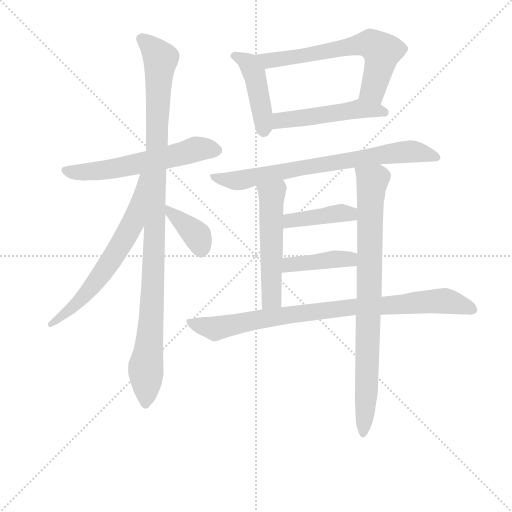
t = 0.00 s
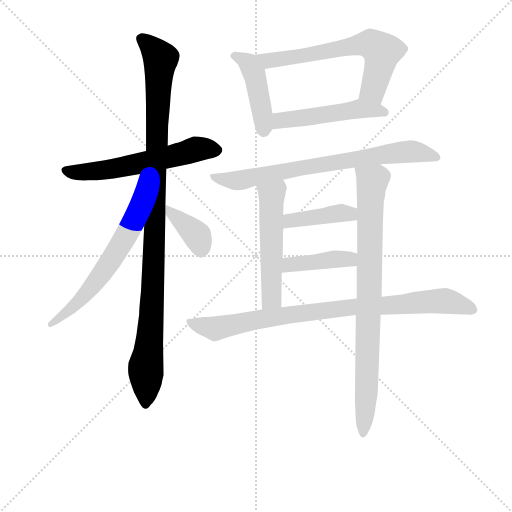
t = 2.00 s
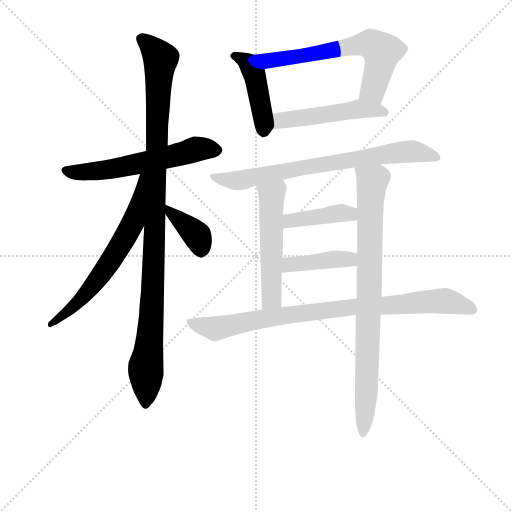
t = 4.00 s
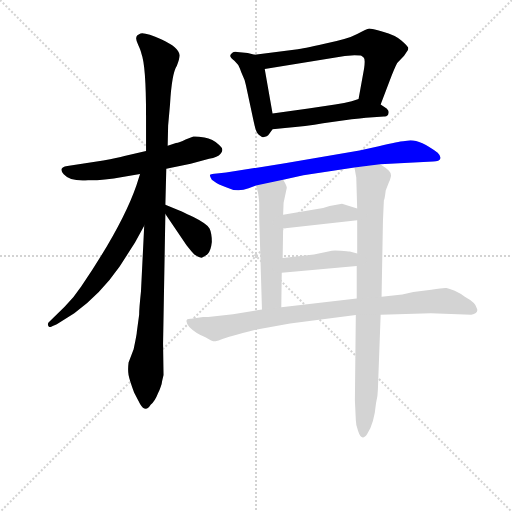
t = 6.00 s
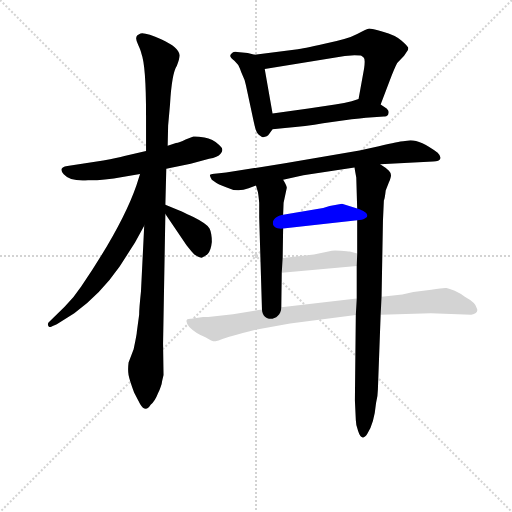
t = 8.00 s
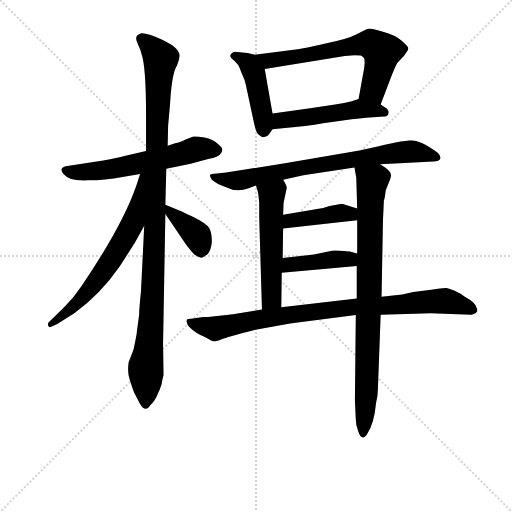
t = 10.00 s

The animated SVG that drew these frames (rendered in a browser with its animation timeline set to each time). Animation: 13 CSS @keyframes rules; one cycle of 9.99 s.

<svg version="1.1" viewBox="0 0 1024 1024" xmlns="http://www.w3.org/2000/svg">
  <g stroke="lightgray" stroke-dasharray="1,1" stroke-width="1" transform="scale(4, 4)">
    <line x1="0" y1="0" x2="256" y2="256"></line>
    <line x1="256" y1="0" x2="0" y2="256"></line>
    <line x1="128" y1="0" x2="128" y2="256"></line>
    <line x1="0" y1="128" x2="256" y2="128"></line>
  </g>
<g transform="scale(0.92, -0.92) translate(60, -900)">
   <style type="text/css">
    @keyframes keyframes0 {
      from {
       stroke: blue;
       stroke-dashoffset: 590;
       stroke-width: 128;
       }
       66% {
       animation-timing-function: step-end;
       stroke: blue;
       stroke-dashoffset: 0;
       stroke-width: 128;
       }
       to {
       stroke: black;
       stroke-width: 1024;
       }
       }
       #make-me-a-hanzi-animation-0 {
         animation: keyframes0 0.730143s both;
         animation-delay: 0.000000s;
         animation-timing-function: linear;
       }
    @keyframes keyframes1 {
      from {
       stroke: blue;
       stroke-dashoffset: 1067;
       stroke-width: 128;
       }
       78% {
       animation-timing-function: step-end;
       stroke: blue;
       stroke-dashoffset: 0;
       stroke-width: 128;
       }
       to {
       stroke: black;
       stroke-width: 1024;
       }
       }
       #make-me-a-hanzi-animation-1 {
         animation: keyframes1 1.118327s both;
         animation-delay: 0.730143s;
         animation-timing-function: linear;
       }
    @keyframes keyframes2 {
      from {
       stroke: blue;
       stroke-dashoffset: 647;
       stroke-width: 128;
       }
       68% {
       animation-timing-function: step-end;
       stroke: blue;
       stroke-dashoffset: 0;
       stroke-width: 128;
       }
       to {
       stroke: black;
       stroke-width: 1024;
       }
       }
       #make-me-a-hanzi-animation-2 {
         animation: keyframes2 0.776530s both;
         animation-delay: 1.848470s;
         animation-timing-function: linear;
       }
    @keyframes keyframes3 {
      from {
       stroke: blue;
       stroke-dashoffset: 381;
       stroke-width: 128;
       }
       55% {
       animation-timing-function: step-end;
       stroke: blue;
       stroke-dashoffset: 0;
       stroke-width: 128;
       }
       to {
       stroke: black;
       stroke-width: 1024;
       }
       }
       #make-me-a-hanzi-animation-3 {
         animation: keyframes3 0.560059s both;
         animation-delay: 2.625000s;
         animation-timing-function: linear;
       }
    @keyframes keyframes4 {
      from {
       stroke: blue;
       stroke-dashoffset: 444;
       stroke-width: 128;
       }
       59% {
       animation-timing-function: step-end;
       stroke: blue;
       stroke-dashoffset: 0;
       stroke-width: 128;
       }
       to {
       stroke: black;
       stroke-width: 1024;
       }
       }
       #make-me-a-hanzi-animation-4 {
         animation: keyframes4 0.611328s both;
         animation-delay: 3.185059s;
         animation-timing-function: linear;
       }
    @keyframes keyframes5 {
      from {
       stroke: blue;
       stroke-dashoffset: 649;
       stroke-width: 128;
       }
       68% {
       animation-timing-function: step-end;
       stroke: blue;
       stroke-dashoffset: 0;
       stroke-width: 128;
       }
       to {
       stroke: black;
       stroke-width: 1024;
       }
       }
       #make-me-a-hanzi-animation-5 {
         animation: keyframes5 0.778158s both;
         animation-delay: 3.796387s;
         animation-timing-function: linear;
       }
    @keyframes keyframes6 {
      from {
       stroke: blue;
       stroke-dashoffset: 500;
       stroke-width: 128;
       }
       62% {
       animation-timing-function: step-end;
       stroke: blue;
       stroke-dashoffset: 0;
       stroke-width: 128;
       }
       to {
       stroke: black;
       stroke-width: 1024;
       }
       }
       #make-me-a-hanzi-animation-6 {
         animation: keyframes6 0.656901s both;
         animation-delay: 4.574544s;
         animation-timing-function: linear;
       }
    @keyframes keyframes7 {
      from {
       stroke: blue;
       stroke-dashoffset: 748;
       stroke-width: 128;
       }
       71% {
       animation-timing-function: step-end;
       stroke: blue;
       stroke-dashoffset: 0;
       stroke-width: 128;
       }
       to {
       stroke: black;
       stroke-width: 1024;
       }
       }
       #make-me-a-hanzi-animation-7 {
         animation: keyframes7 0.858724s both;
         animation-delay: 5.231445s;
         animation-timing-function: linear;
       }
    @keyframes keyframes8 {
      from {
       stroke: blue;
       stroke-dashoffset: 532;
       stroke-width: 128;
       }
       63% {
       animation-timing-function: step-end;
       stroke: blue;
       stroke-dashoffset: 0;
       stroke-width: 128;
       }
       to {
       stroke: black;
       stroke-width: 1024;
       }
       }
       #make-me-a-hanzi-animation-8 {
         animation: keyframes8 0.682943s both;
         animation-delay: 6.090169s;
         animation-timing-function: linear;
       }
    @keyframes keyframes9 {
      from {
       stroke: blue;
       stroke-dashoffset: 842;
       stroke-width: 128;
       }
       73% {
       animation-timing-function: step-end;
       stroke: blue;
       stroke-dashoffset: 0;
       stroke-width: 128;
       }
       to {
       stroke: black;
       stroke-width: 1024;
       }
       }
       #make-me-a-hanzi-animation-9 {
         animation: keyframes9 0.935221s both;
         animation-delay: 6.773112s;
         animation-timing-function: linear;
       }
    @keyframes keyframes10 {
      from {
       stroke: blue;
       stroke-dashoffset: 408;
       stroke-width: 128;
       }
       57% {
       animation-timing-function: step-end;
       stroke: blue;
       stroke-dashoffset: 0;
       stroke-width: 128;
       }
       to {
       stroke: black;
       stroke-width: 1024;
       }
       }
       #make-me-a-hanzi-animation-10 {
         animation: keyframes10 0.582031s both;
         animation-delay: 7.708333s;
         animation-timing-function: linear;
       }
    @keyframes keyframes11 {
      from {
       stroke: blue;
       stroke-dashoffset: 413;
       stroke-width: 128;
       }
       57% {
       animation-timing-function: step-end;
       stroke: blue;
       stroke-dashoffset: 0;
       stroke-width: 128;
       }
       to {
       stroke: black;
       stroke-width: 1024;
       }
       }
       #make-me-a-hanzi-animation-11 {
         animation: keyframes11 0.586100s both;
         animation-delay: 8.290365s;
         animation-timing-function: linear;
       }
    @keyframes keyframes12 {
      from {
       stroke: blue;
       stroke-dashoffset: 878;
       stroke-width: 128;
       }
       74% {
       animation-timing-function: step-end;
       stroke: blue;
       stroke-dashoffset: 0;
       stroke-width: 128;
       }
       to {
       stroke: black;
       stroke-width: 1024;
       }
       }
       #make-me-a-hanzi-animation-12 {
         animation: keyframes12 0.964518s both;
         animation-delay: 8.876465s;
         animation-timing-function: linear;
       }
</style>
<path d="M 301.5 533.0 L 354.5 544.0 L 394.5 555.0 Q 413.5 558.0 419.5 566.0 Q 428.5 575.0 416.5 585.0 Q 402.5 598.0 384.5 601.0 Q 366.5 604.0 360.5 603.0 L 343.5 597.0 Q 329.5 590.0 322.5 589.0 L 304.5 583.0 L 257.5 572.0 L 210.5 561.0 Q 196.5 557.0 164.5 551.0 L 86.5 539.0 Q 65.5 536.0 78.5 521.0 Q 92.5 505.0 131.5 508.0 Q 157.5 507.0 209.5 516.0 L 244.5 522.0 L 301.5 533.0 Z" fill="lightgray"></path> 
<path d="M 253.5 409.0 L 246.5 267.0 Q 242.5 229.0 242.5 216.0 L 237.5 179.0 Q 237.5 174.0 230.5 141.0 L 219.5 112.0 Q 217.5 96.0 219.5 85.0 Q 221.5 74.0 231.5 47.0 L 244.5 22.0 Q 256.5 2.0 267.5 20.0 Q 276.5 27.0 283.5 45.0 Q 291.5 62.0 292.5 72.0 L 295.5 85.0 L 294.5 153.0 L 299.5 435.0 L 299.5 455.0 L 301.5 533.0 L 304.5 583.0 L 305.5 627.0 L 309.5 672.0 Q 313.5 741.0 324.5 757.0 Q 330.5 773.0 330.5 780.0 Q 328.5 797.0 291.5 814.0 Q 255.5 830.0 245.5 827.0 Q 236.5 823.0 236.5 819.0 Q 234.5 815.0 240.5 802.0 Q 246.5 789.0 247.5 783.0 Q 257.5 757.0 257.5 648.0 L 257.5 572.0 L 253.5 409.0 Z" fill="lightgray"></path> 
<path d="M 233.5 373.0 L 253.5 409.0 C 331.5 550.0 253.5 551.0 244.5 522.0 L 236.5 497.0 Q 206.5 410.0 116.5 277.0 Q 101.5 254.0 80.5 233.0 L 45.5 199.0 Q 42.5 195.0 45.5 191.0 Q 47.5 187.0 53.5 191.0 L 63.5 195.0 L 101.5 219.0 Q 157.5 259.0 200.5 321.0 L 233.5 373.0 Z" fill="lightgray"></path> 
<path d="M 299.5 435.0 L 345.5 367.0 Q 355.5 354.0 362.5 347.0 Q 375.5 339.0 379.5 340.0 Q 383.5 341.0 391.5 348.0 Q 398.5 355.0 400.5 374.0 Q 400.5 393.0 395.5 403.0 Q 390.5 413.0 360.5 428.0 Q 330.5 443.0 328.5 443.0 L 299.5 455.0 C 280.5 463.0 282.5 460.0 299.5 435.0 Z" fill="lightgray"></path> 
<path d="M 478.5 785.0 L 455.5 787.0 Q 448.5 788.0 444.5 785.0 Q 440.5 782.0 440.5 779.0 Q 440.5 775.0 449.5 768.0 Q 458.5 760.0 461.5 751.0 Q 464.5 742.0 467.5 736.0 Q 471.5 729.0 474.5 715.0 L 491.5 636.0 Q 496.5 611.0 502.5 607.0 L 509.5 602.0 Q 520.5 601.0 525.5 609.0 L 532.5 619.0 C 537.5 626.0 537.5 626.0 532.5 653.0 L 515.5 750.0 C 510.5 776.0 510.5 776.0 493.5 781.0 L 478.5 785.0 Z" fill="lightgray"></path> 
<path d="M 767.5 673.0 L 786.5 723.0 Q 797.5 752.0 803.5 763.0 L 818.5 779.0 L 826.5 791.0 Q 827.5 792.0 827.5 796.0 Q 827.5 799.0 812.5 812.0 Q 798.5 824.0 772.5 831.0 Q 747.5 838.0 742.5 838.0 Q 737.5 837.0 716.5 826.0 Q 696.5 815.0 645.5 805.0 Q 595.5 794.0 587.5 793.0 L 493.5 781.0 C 463.5 777.0 485.5 745.0 515.5 750.0 L 689.5 778.0 L 710.5 780.0 Q 723.5 780.0 725.5 779.0 Q 727.5 778.0 730.5 775.0 Q 734.5 772.0 731.5 751.0 L 719.5 685.0 C 714.5 655.0 756.5 645.0 767.5 673.0 Z" fill="lightgray"></path> 
<path d="M 532.5 619.0 L 559.5 622.0 Q 605.5 625.0 642.5 632.0 L 704.5 641.0 Q 723.5 642.0 735.5 644.0 L 774.5 647.0 Q 783.5 646.0 784.5 653.0 Q 786.5 658.0 780.5 664.0 L 767.5 673.0 C 742.5 690.0 740.5 692.0 719.5 685.0 L 704.5 680.0 Q 689.5 676.0 668.5 673.0 L 610.5 664.0 L 532.5 653.0 C 502.5 649.0 502.5 616.0 532.5 619.0 Z" fill="lightgray"></path> 
<path d="M 832.5 595.0 L 816.5 593.0 Q 809.5 593.0 763.5 582.0 L 721.5 573.0 L 559.5 545.0 L 431.5 525.0 L 411.5 523.0 Q 398.5 522.0 396.5 520.0 Q 395.5 518.0 400.5 509.0 Q 409.5 502.0 416.5 499.0 L 431.5 493.0 Q 455.5 481.0 480.5 491.0 L 496.5 497.0 L 555.5 509.0 L 599.5 519.0 L 710.5 536.0 L 766.5 543.0 L 881.5 549.0 Q 895.5 549.0 897.5 556.0 Q 898.5 561.0 891.5 568.0 Q 854.5 595.0 832.5 595.0 Z" fill="lightgray"></path> 
<path d="M 496.5 497.0 L 500.5 483.0 Q 501.5 480.0 503.5 459.0 L 503.5 427.0 L 509.5 227.0 C 510.5 197.0 551.5 202.0 551.5 232.0 L 552.5 307.0 L 554.5 339.0 L 555.5 403.0 L 555.5 433.0 L 556.5 459.0 L 563.5 492.0 Q 562.5 498.0 555.5 509.0 C 540.5 535.0 488.5 526.0 496.5 497.0 Z" fill="lightgray"></path> 
<path d="M 713.5 215.0 L 711.5 30.0 L 713.5 -13.0 Q 713.5 -24.0 718.5 -37.0 Q 726.5 -62.0 738.5 -43.0 Q 753.5 -20.0 757.5 24.0 Q 761.5 40.0 761.5 53.0 L 767.5 216.0 L 769.5 255.0 L 772.5 420.0 L 774.5 464.0 Q 776.5 468.0 778.5 486.0 L 785.5 504.0 Q 787.5 506.0 789.5 515.0 Q 791.5 523.0 785.5 529.0 Q 779.5 535.0 766.5 543.0 C 741.5 560.0 705.5 566.0 710.5 536.0 L 714.5 514.0 L 716.5 447.0 L 716.5 421.0 L 716.5 349.0 L 715.5 322.0 L 715.5 251.0 L 713.5 215.0 Z" fill="lightgray"></path> 
<path d="M 555.5 403.0 L 716.5 421.0 C 746.5 424.0 745.5 438.0 716.5 447.0 L 683.5 457.0 L 656.5 452.0 L 642.5 448.0 L 555.5 433.0 C 525.5 428.0 525.5 400.0 555.5 403.0 Z" fill="lightgray"></path> 
<path d="M 552.5 307.0 L 715.5 322.0 C 745.5 325.0 745.5 342.0 716.5 349.0 L 700.5 353.0 Q 696.5 354.0 680.5 355.0 Q 665.5 356.0 661.5 355.0 L 622.5 347.0 L 554.5 339.0 C 524.5 335.0 522.5 304.0 552.5 307.0 Z" fill="lightgray"></path> 
<path d="M 509.5 227.0 L 446.5 217.0 L 392.5 211.0 L 381.5 211.0 L 355.5 207.0 Q 337.5 208.0 351.5 189.0 Q 366.5 174.0 386.5 167.0 Q 402.5 157.0 408.5 158.0 Q 414.5 159.0 423.5 163.0 Q 433.5 167.0 495.5 183.0 L 570.5 197.0 L 713.5 215.0 L 767.5 216.0 L 876.5 219.0 L 964.5 216.0 Q 981.5 219.0 976.5 230.0 Q 974.5 242.0 950.5 255.0 Q 941.5 262.0 928.5 268.0 Q 916.5 273.0 910.5 274.0 Q 905.5 275.0 877.5 270.0 L 838.5 265.0 L 814.5 260.0 L 769.5 255.0 L 715.5 251.0 L 551.5 232.0 L 509.5 227.0 Z" fill="lightgray"></path> 
      <clipPath id="make-me-a-hanzi-clip-0">
      <path d="M 301.5 533.0 L 354.5 544.0 L 394.5 555.0 Q 413.5 558.0 419.5 566.0 Q 428.5 575.0 416.5 585.0 Q 402.5 598.0 384.5 601.0 Q 366.5 604.0 360.5 603.0 L 343.5 597.0 Q 329.5 590.0 322.5 589.0 L 304.5 583.0 L 257.5 572.0 L 210.5 561.0 Q 196.5 557.0 164.5 551.0 L 86.5 539.0 Q 65.5 536.0 78.5 521.0 Q 92.5 505.0 131.5 508.0 Q 157.5 507.0 209.5 516.0 L 244.5 522.0 L 301.5 533.0 Z" fill="lightgray"></path>
      </clipPath>
      <path clip-path="url(#make-me-a-hanzi-clip-0)" d="M 83.5 530.0 L 108.5 525.0 L 148.5 528.0 L 275.5 551.0 L 373.5 577.0 L 411.5 575.0 " fill="none" id="make-me-a-hanzi-animation-0" stroke-dasharray="462 924" stroke-linecap="round"></path>

      <clipPath id="make-me-a-hanzi-clip-1">
      <path d="M 253.5 409.0 L 246.5 267.0 Q 242.5 229.0 242.5 216.0 L 237.5 179.0 Q 237.5 174.0 230.5 141.0 L 219.5 112.0 Q 217.5 96.0 219.5 85.0 Q 221.5 74.0 231.5 47.0 L 244.5 22.0 Q 256.5 2.0 267.5 20.0 Q 276.5 27.0 283.5 45.0 Q 291.5 62.0 292.5 72.0 L 295.5 85.0 L 294.5 153.0 L 299.5 435.0 L 299.5 455.0 L 301.5 533.0 L 304.5 583.0 L 305.5 627.0 L 309.5 672.0 Q 313.5 741.0 324.5 757.0 Q 330.5 773.0 330.5 780.0 Q 328.5 797.0 291.5 814.0 Q 255.5 830.0 245.5 827.0 Q 236.5 823.0 236.5 819.0 Q 234.5 815.0 240.5 802.0 Q 246.5 789.0 247.5 783.0 Q 257.5 757.0 257.5 648.0 L 257.5 572.0 L 253.5 409.0 Z" fill="lightgray"></path>
      </clipPath>
      <path clip-path="url(#make-me-a-hanzi-clip-1)" d="M 247.5 816.0 L 289.5 771.0 L 281.5 660.0 L 272.5 271.0 L 256.5 102.0 L 256.5 23.0 " fill="none" id="make-me-a-hanzi-animation-1" stroke-dasharray="939 1878" stroke-linecap="round"></path>

      <clipPath id="make-me-a-hanzi-clip-2">
      <path d="M 233.5 373.0 L 253.5 409.0 C 331.5 550.0 253.5 551.0 244.5 522.0 L 236.5 497.0 Q 206.5 410.0 116.5 277.0 Q 101.5 254.0 80.5 233.0 L 45.5 199.0 Q 42.5 195.0 45.5 191.0 Q 47.5 187.0 53.5 191.0 L 63.5 195.0 L 101.5 219.0 Q 157.5 259.0 200.5 321.0 L 233.5 373.0 Z" fill="lightgray"></path>
      </clipPath>
      <path clip-path="url(#make-me-a-hanzi-clip-2)" d="M 251.5 517.0 L 228.5 415.0 L 177.5 327.0 L 121.5 254.0 L 49.5 195.0 " fill="none" id="make-me-a-hanzi-animation-2" stroke-dasharray="519 1038" stroke-linecap="round"></path>

      <clipPath id="make-me-a-hanzi-clip-3">
      <path d="M 299.5 435.0 L 345.5 367.0 Q 355.5 354.0 362.5 347.0 Q 375.5 339.0 379.5 340.0 Q 383.5 341.0 391.5 348.0 Q 398.5 355.0 400.5 374.0 Q 400.5 393.0 395.5 403.0 Q 390.5 413.0 360.5 428.0 Q 330.5 443.0 328.5 443.0 L 299.5 455.0 C 280.5 463.0 282.5 460.0 299.5 435.0 Z" fill="lightgray"></path>
      </clipPath>
      <path clip-path="url(#make-me-a-hanzi-clip-3)" d="M 305.5 450.0 L 312.5 436.0 L 368.5 387.0 L 379.5 354.0 " fill="none" id="make-me-a-hanzi-animation-3" stroke-dasharray="253 506" stroke-linecap="round"></path>

      <clipPath id="make-me-a-hanzi-clip-4">
      <path d="M 478.5 785.0 L 455.5 787.0 Q 448.5 788.0 444.5 785.0 Q 440.5 782.0 440.5 779.0 Q 440.5 775.0 449.5 768.0 Q 458.5 760.0 461.5 751.0 Q 464.5 742.0 467.5 736.0 Q 471.5 729.0 474.5 715.0 L 491.5 636.0 Q 496.5 611.0 502.5 607.0 L 509.5 602.0 Q 520.5 601.0 525.5 609.0 L 532.5 619.0 C 537.5 626.0 537.5 626.0 532.5 653.0 L 515.5 750.0 C 510.5 776.0 510.5 776.0 493.5 781.0 L 478.5 785.0 Z" fill="lightgray"></path>
      </clipPath>
      <path clip-path="url(#make-me-a-hanzi-clip-4)" d="M 449.5 777.0 L 480.5 763.0 L 493.5 739.0 L 510.5 656.0 L 512.5 614.0 " fill="none" id="make-me-a-hanzi-animation-4" stroke-dasharray="316 632" stroke-linecap="round"></path>

      <clipPath id="make-me-a-hanzi-clip-5">
      <path d="M 767.5 673.0 L 786.5 723.0 Q 797.5 752.0 803.5 763.0 L 818.5 779.0 L 826.5 791.0 Q 827.5 792.0 827.5 796.0 Q 827.5 799.0 812.5 812.0 Q 798.5 824.0 772.5 831.0 Q 747.5 838.0 742.5 838.0 Q 737.5 837.0 716.5 826.0 Q 696.5 815.0 645.5 805.0 Q 595.5 794.0 587.5 793.0 L 493.5 781.0 C 463.5 777.0 485.5 745.0 515.5 750.0 L 689.5 778.0 L 710.5 780.0 Q 723.5 780.0 725.5 779.0 Q 727.5 778.0 730.5 775.0 Q 734.5 772.0 731.5 751.0 L 719.5 685.0 C 714.5 655.0 756.5 645.0 767.5 673.0 Z" fill="lightgray"></path>
      </clipPath>
      <path clip-path="url(#make-me-a-hanzi-clip-5)" d="M 501.5 779.0 L 523.5 768.0 L 737.5 806.0 L 748.5 803.0 L 770.5 788.0 L 768.5 774.0 L 750.5 705.0 L 727.5 690.0 " fill="none" id="make-me-a-hanzi-animation-5" stroke-dasharray="521 1042" stroke-linecap="round"></path>

      <clipPath id="make-me-a-hanzi-clip-6">
      <path d="M 532.5 619.0 L 559.5 622.0 Q 605.5 625.0 642.5 632.0 L 704.5 641.0 Q 723.5 642.0 735.5 644.0 L 774.5 647.0 Q 783.5 646.0 784.5 653.0 Q 786.5 658.0 780.5 664.0 L 767.5 673.0 C 742.5 690.0 740.5 692.0 719.5 685.0 L 704.5 680.0 Q 689.5 676.0 668.5 673.0 L 610.5 664.0 L 532.5 653.0 C 502.5 649.0 502.5 616.0 532.5 619.0 Z" fill="lightgray"></path>
      </clipPath>
      <path clip-path="url(#make-me-a-hanzi-clip-6)" d="M 538.5 625.0 L 558.5 640.0 L 718.5 664.0 L 775.5 656.0 " fill="none" id="make-me-a-hanzi-animation-6" stroke-dasharray="372 744" stroke-linecap="round"></path>

      <clipPath id="make-me-a-hanzi-clip-7">
      <path d="M 832.5 595.0 L 816.5 593.0 Q 809.5 593.0 763.5 582.0 L 721.5 573.0 L 559.5 545.0 L 431.5 525.0 L 411.5 523.0 Q 398.5 522.0 396.5 520.0 Q 395.5 518.0 400.5 509.0 Q 409.5 502.0 416.5 499.0 L 431.5 493.0 Q 455.5 481.0 480.5 491.0 L 496.5 497.0 L 555.5 509.0 L 599.5 519.0 L 710.5 536.0 L 766.5 543.0 L 881.5 549.0 Q 895.5 549.0 897.5 556.0 Q 898.5 561.0 891.5 568.0 Q 854.5 595.0 832.5 595.0 Z" fill="lightgray"></path>
      </clipPath>
      <path clip-path="url(#make-me-a-hanzi-clip-7)" d="M 404.5 517.0 L 425.5 510.0 L 468.5 509.0 L 598.5 536.0 L 809.5 569.0 L 834.5 571.0 L 888.5 559.0 " fill="none" id="make-me-a-hanzi-animation-7" stroke-dasharray="620 1240" stroke-linecap="round"></path>

      <clipPath id="make-me-a-hanzi-clip-8">
      <path d="M 496.5 497.0 L 500.5 483.0 Q 501.5 480.0 503.5 459.0 L 503.5 427.0 L 509.5 227.0 C 510.5 197.0 551.5 202.0 551.5 232.0 L 552.5 307.0 L 554.5 339.0 L 555.5 403.0 L 555.5 433.0 L 556.5 459.0 L 563.5 492.0 Q 562.5 498.0 555.5 509.0 C 540.5 535.0 488.5 526.0 496.5 497.0 Z" fill="lightgray"></path>
      </clipPath>
      <path clip-path="url(#make-me-a-hanzi-clip-8)" d="M 549.5 499.0 L 530.5 475.0 L 530.5 255.0 L 515.5 235.0 " fill="none" id="make-me-a-hanzi-animation-8" stroke-dasharray="404 808" stroke-linecap="round"></path>

      <clipPath id="make-me-a-hanzi-clip-9">
      <path d="M 713.5 215.0 L 711.5 30.0 L 713.5 -13.0 Q 713.5 -24.0 718.5 -37.0 Q 726.5 -62.0 738.5 -43.0 Q 753.5 -20.0 757.5 24.0 Q 761.5 40.0 761.5 53.0 L 767.5 216.0 L 769.5 255.0 L 772.5 420.0 L 774.5 464.0 Q 776.5 468.0 778.5 486.0 L 785.5 504.0 Q 787.5 506.0 789.5 515.0 Q 791.5 523.0 785.5 529.0 Q 779.5 535.0 766.5 543.0 C 741.5 560.0 705.5 566.0 710.5 536.0 L 714.5 514.0 L 716.5 447.0 L 716.5 421.0 L 716.5 349.0 L 715.5 322.0 L 715.5 251.0 L 713.5 215.0 Z" fill="lightgray"></path>
      </clipPath>
      <path clip-path="url(#make-me-a-hanzi-clip-9)" d="M 718.5 532.0 L 748.5 503.0 L 737.5 61.0 L 728.5 -41.0 " fill="none" id="make-me-a-hanzi-animation-9" stroke-dasharray="714 1428" stroke-linecap="round"></path>

      <clipPath id="make-me-a-hanzi-clip-10">
      <path d="M 555.5 403.0 L 716.5 421.0 C 746.5 424.0 745.5 438.0 716.5 447.0 L 683.5 457.0 L 656.5 452.0 L 642.5 448.0 L 555.5 433.0 C 525.5 428.0 525.5 400.0 555.5 403.0 Z" fill="lightgray"></path>
      </clipPath>
      <path clip-path="url(#make-me-a-hanzi-clip-10)" d="M 562.5 411.0 L 579.5 422.0 L 683.5 437.0 L 708.5 428.0 " fill="none" id="make-me-a-hanzi-animation-10" stroke-dasharray="280 560" stroke-linecap="round"></path>

      <clipPath id="make-me-a-hanzi-clip-11">
      <path d="M 552.5 307.0 L 715.5 322.0 C 745.5 325.0 745.5 342.0 716.5 349.0 L 700.5 353.0 Q 696.5 354.0 680.5 355.0 Q 665.5 356.0 661.5 355.0 L 622.5 347.0 L 554.5 339.0 C 524.5 335.0 522.5 304.0 552.5 307.0 Z" fill="lightgray"></path>
      </clipPath>
      <path clip-path="url(#make-me-a-hanzi-clip-11)" d="M 559.5 312.0 L 573.5 324.0 L 710.5 342.0 " fill="none" id="make-me-a-hanzi-animation-11" stroke-dasharray="285 570" stroke-linecap="round"></path>

      <clipPath id="make-me-a-hanzi-clip-12">
      <path d="M 509.5 227.0 L 446.5 217.0 L 392.5 211.0 L 381.5 211.0 L 355.5 207.0 Q 337.5 208.0 351.5 189.0 Q 366.5 174.0 386.5 167.0 Q 402.5 157.0 408.5 158.0 Q 414.5 159.0 423.5 163.0 Q 433.5 167.0 495.5 183.0 L 570.5 197.0 L 713.5 215.0 L 767.5 216.0 L 876.5 219.0 L 964.5 216.0 Q 981.5 219.0 976.5 230.0 Q 974.5 242.0 950.5 255.0 Q 941.5 262.0 928.5 268.0 Q 916.5 273.0 910.5 274.0 Q 905.5 275.0 877.5 270.0 L 838.5 265.0 L 814.5 260.0 L 769.5 255.0 L 715.5 251.0 L 551.5 232.0 L 509.5 227.0 Z" fill="lightgray"></path>
      </clipPath>
      <path clip-path="url(#make-me-a-hanzi-clip-12)" d="M 353.5 198.0 L 405.5 186.0 L 489.5 204.0 L 680.5 230.0 L 889.5 246.0 L 923.5 243.0 L 966.5 226.0 " fill="none" id="make-me-a-hanzi-animation-12" stroke-dasharray="750 1500" stroke-linecap="round"></path>

</g>
</svg>
